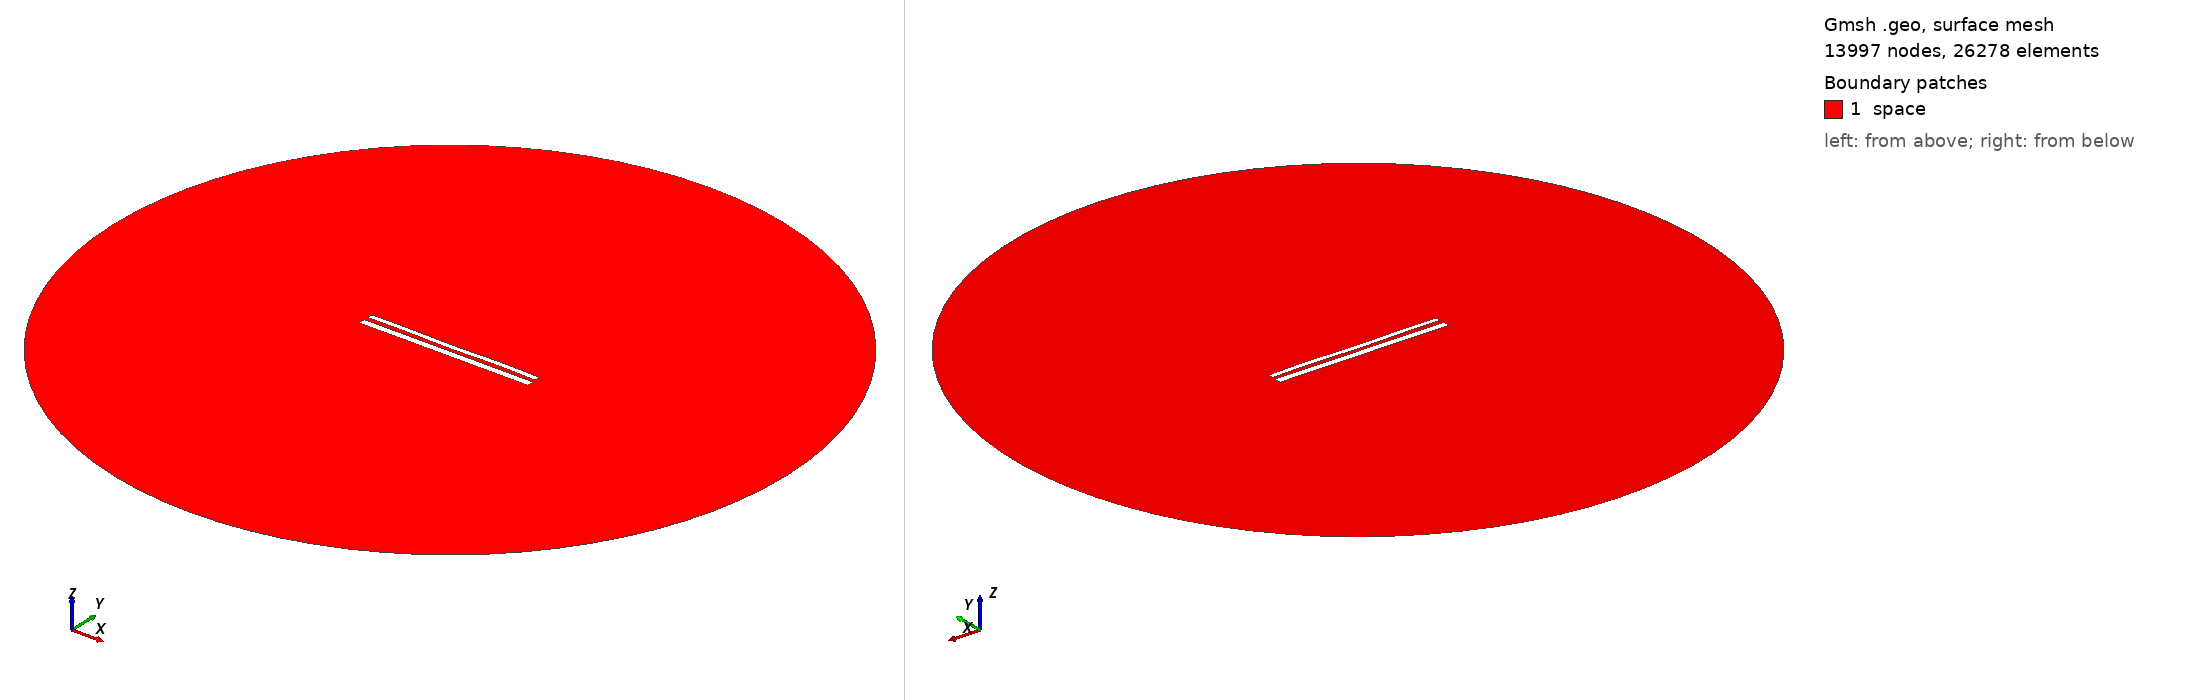

Gmsh geometry script, surface-meshed: 13997 nodes, 26278 surface elements. Boundary patches (legend numbers): 1 space. Left view from above one corner, right view from below the opposite corner. Legend entries are the model's physical surfaces. The drawing asked Gmsh for element sizes between 1% and 20% of the model's largest extent; the script's own settings can give other sizes.

=== 11910.geo (drawn) ===
//---------------------------------------
// Geometry kernel
//---------------------------------------

SetFactory("OpenCASCADE");



//---------------------------------------
// Parameters of the geometry
//---------------------------------------

// Overetch of the upper plate
overetch = 0.375;

// Distance between the plates
distance = 2.5;

// Discretization over the x axis (for the deformation)
nx = 50; 

// Length of the plate
L = 100 - overetch; 

// Number of modes
n = 4; 

// 1st mode coefficient
coeff(1) = -0.15;
beta(1) = 0.596864 * 3.1415926535 / L;

// 2nd mode coefficient
coeff(2) = -0.075;
beta(2) = 1.49418 * 3.1415926535 / L;

// 3rd mode coefficient
coeff(3) = -0.075;
beta(3) = 2.50025 * 3.1415926535 / L;

// 4th mode coefficient
coeff(4) = 0.15;
beta(4) = 3.49999 * 3.1415926535 / L;



//---------------------------------------
// Upper plate (deformed rectangle)
//---------------------------------------

// Coordiantes of the upper plate
xmin = -50;
xmax = 50 - overetch;

// Height of the upper plate
yheight = 4 - 2 * overetch;

// Indexes of the points
UpperID[] = {};
LowerID[] = {};
LeftID[] = {};
RightID[] = {};

// Point index
p = 1;

// Horizontal edges
For i In {1:nx}
    x = xmin + (i-1)*(xmax - xmin)/(nx-1);

    y_bottom = distance / 2 + overetch;
    For j In {1:n}
        C = (Cosh(beta(j)*L) + Cos(beta(j)*L)) / (Sinh(beta(j)*L) + Sin(beta(j)*L));
        y_bottom  = y_bottom + coeff(j) * (Cosh(beta(j)*(x+50)) - Cos(beta(j)*(x+50)) - C * (Sinh(beta(j)*(x+50)) - Sin(beta(j)*(x+50))));
    EndFor

    y_top = y_bottom + yheight;

    Point(p) = {x, y_top, 0, 1.0};
    UpperID[i] = p;
    p = p + 1;

    Point(p) = {x, y_bottom, 0, 1.0};
    LowerID[i] = p;
    p = p + 1;
EndFor

// Create point lists
UpperPts[] = {}; LowerPts[] = {};
For i In {1:nx}
  UpperPts[] += {UpperID[i]};
  LowerPts[] += {LowerID[i]};
EndFor

// Build splines
Spline(1) = {UpperPts[]};
Spline(2) = {LowerPts[]};
Line(3) = {LowerPts[nx-1], UpperPts[nx-1]};
Line(4) = {LowerPts[0], UpperPts[0]};

// Build the plane surface
Curve Loop(1) = {2, 3, -1, -4};
Plane Surface(1) = {1};



//---------------------------------------
// Lower plate (rectangle)
//---------------------------------------

// Vertices
Point(1001) = {-50, -1, 0, 1.0};
Point(1002) = { 50, -1, 0, 1.0};
Point(1003) = { 50,  -5, 0, 1.0};
Point(1004) = {-50,  -5, 0, 1.0};

// Edges
Line(5) = {1001, 1002};
Line(6) = {1002, 1003};
Line(7) = {1003, 1004};
Line(8) = {1004, 1001};

// Plane surface
Line Loop(2) = {5, 6, 7, 8};
Plane Surface(2) = {2}; 



//---------------------------------------
// Outer (fictious) boundary
//---------------------------------------

// Points
Point(1005) = {0, 0, 0};       // Center
Point(1006) = {200, 0, 0};     // Start point
Point(1007) = {0, 200, 0};     // 90 degrees
Point(1008) = {-200, 0, 0};    // 180 degrees
Point(1009) = {0, -200, 0};    // 270 degrees

// Circle arcs (each needs start, center, end)
Circle(9) = {1006, 1005, 1007};
Circle(10) = {1007, 1005, 1008};
Circle(11) = {1008, 1005, 1009};
Circle(12) = {1009, 1005, 1006};

// Plane surface for the entire domain
Curve Loop(3) = {9, 10, 11, 12};
Surface(3) = {3};

// Subtract the plates from the whole domain to obtain the actual domain where we want to solve the equations
BooleanDifference{ Surface{3}; Delete; }{ Surface{1}; Surface{2}; Delete; }




//---------------------------------------
// Transfinite Lines/Curves
//---------------------------------------

// Set the number of points on the boundaries
r = 7;

// Plates
Transfinite Curve {1, 2} = 50*r Using Progression 1;
Transfinite Curve {3, 4} = 2*r Using Progression 1;
Transfinite Line {5, 7} = 50*r Using Progression 1;
Transfinite Line {6, 8} = 2*r Using Progression 1;

// Outer boundary
Transfinite Line {9, 10, 11, 12} = 20 Using Progression 1;



//---------------------------------------
// Physical groups
//---------------------------------------                

// Physical curves (boundaries)
Physical Line("force_segment", 10) = {2};
Physical Line("upper_plate", 11) = {1, 3, 4};
Physical Line("lower_plate", 12) = {5, 6, 7, 8};
Physical Line("boundary", 20) = {9, 10, 11, 12};

// Physical Surfaces
Physical Surface("space", 30) = {3};



//---------------------------------------
// 6. Generate the Mesh
//---------------------------------------

// 2D mesh generation
Mesh 2;
